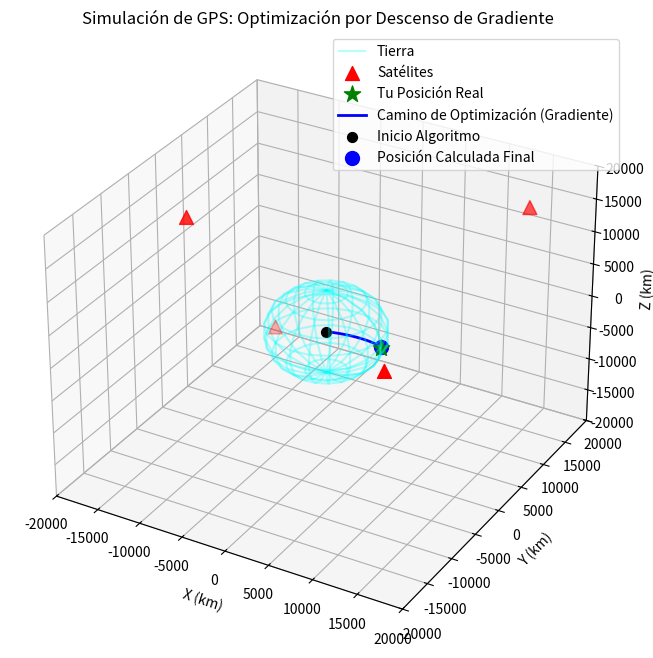

Write Python code to recreate this figure.
import numpy as np
import matplotlib.pyplot as plt
from mpl_toolkits.mplot3d import Axes3D

# ==========================================
# 1. EL ESCENARIO (LA VERDAD DEL SISTEMA)
# ==========================================
# Usaremos kilómetros como unidad.
R_TIERRA = 6371.0 

# --- Definir dónde estás REALMENTE ---
# Pongamos al usuario en un punto sobre el ecuador.
posicion_real_usuario = np.array([R_TIERRA, 0.0, 0.0])

# --- Definir los Satélites ---
# Colocamos 4 satélites en órbitas lejanas (aprox 20,000 km más arriba)
# Deben estar bien distribuidos en el cielo para que funcione bien.
satelites = np.array([
    [15000, 15000, 15000],
    [-15000, 15000, -15000],
    [15000, -15000, 10000],
    [-10000, -10000, 20000]
], dtype=float)

print("Calculando distancias y simulando errores atmosféricos...")

# --- Simular las Señales (Mediciones con Ruido) ---
distancias_medidas = []
np.random.seed(42) # Semilla fija para que el resultado sea reproducible

for sat in satelites:
    # Distancia geométrica perfecta
    dist_exacta = np.linalg.norm(sat - posicion_real_usuario)
    
    # AGREGAMOS RUIDO: Simulamos error atmosférico/reloj
    # Un error aleatorio de hasta +/- 50 km (exagerado para visualizar)
    error = 0
    distancias_medidas.append(dist_exacta + error)

# ==========================================
# 2. EL CEREBRO MATEMÁTICO (CÁLCULO VECTORIAL)
# ==========================================

def calcular_gradiente_error(posicion_estimada):
    """
    Esta función es el núcleo del cálculo.
    Calcula qué tan lejos estamos (la función de Costo/Error)
    y Hacia dónde movernos para mejorar (el Gradiente).
    """
    gradiente_total = np.array([0.0, 0.0, 0.0])
    error_cuadratico_total = 0.0
    
    for i, sat_pos in enumerate(satelites):
        # Vector desde mi estimación actual al satélite
        vector_diferencia = posicion_estimada - sat_pos
        
        # Distancia estimada actual
        dist_est = np.linalg.norm(vector_diferencia)
        
        # El "residuo": diferencia entre lo que mido y lo que estimo
        # Si esto es 0, la esfera pasa exactamente por mi punto.
        residuo = dist_est - distancias_medidas[i]
        
        # Sumamos al error total (para monitorear)
        error_cuadratico_total += residuo**2
        
        # --- CÁLCULO DEL GRADIENTE ---
        # Esta es la derivada vectorial de la función de error.
        # Nos dice la dirección en la que el error crece.
        # Fórmula: 2 * (dist_est - dist_medida) * (vector_unitario_hacia_satelite)
        if dist_est > 0:
            gradiente_parcial = 2 * residuo * (vector_diferencia / dist_est)
            gradiente_total += gradiente_parcial
            
    return gradiente_total, error_cuadratico_total

# ==========================================
# 3. EL BUCLE DE SIMULACIÓN (OPTIMIZACIÓN)
# ==========================================

# A. Adivinanza Inicial (Centro de la Tierra)
posicion_actual = np.array([0.0, 0.0, 0.0])

historial_camino = [posicion_actual.copy()]

# --- PARÁMETROS CORREGIDOS ---
Iteraciones = 5000      # Damos 6000 pasos para asegurar que llegue
Learning_rate = 0.0005  # Velocidad de avance

print(f"Iniciando simulación... Distancia a recorrer: {R_TIERRA} km")

for k in range(Iteraciones):
    grad, error = calcular_gradiente_error(posicion_actual)
    
    # Descenso de Gradiente
    posicion_actual = posicion_actual - (Learning_rate * grad)
    
    # Guardamos cada paso
    historial_camino.append(posicion_actual.copy())
    
    # Monitoreo
    if (k+1) % 1000 == 0:
        dist = np.linalg.norm(posicion_actual - posicion_real_usuario)
        print(f"Paso {k+1}: Distancia restante al objetivo = {dist:.2f} km")

# Al final debería estar extremadamente cerca


posicion_final = posicion_actual
print("\n--- Simulación terminada ---")
print(f"Posición Real Objetivo: {posicion_real_usuario}")
print(f"Posición Final Calculada: {np.round(posicion_final, 2)}")
error_final = np.linalg.norm(posicion_final - posicion_real_usuario)
print(f"Error final de posición: {error_final:.2f} km (debido al ruido introducido)")


# ==========================================
# 4. VISUALIZACIÓN 3D
# ==========================================
print("Generando gráfico 3D...")
fig = plt.figure(figsize=(10, 8))
ax = fig.add_subplot(111, projection='3d')

# --- A. Dibujar la Tierra (Esfera de alambre) ---
u, v = np.mgrid[0:2*np.pi:20j, 0:np.pi:10j]
x_tierra = R_TIERRA * np.cos(u)*np.sin(v)
y_tierra = R_TIERRA * np.sin(u)*np.sin(v)
z_tierra = R_TIERRA * np.cos(v)
ax.plot_wireframe(x_tierra, y_tierra, z_tierra, color="cyan", alpha=0.3, label="Tierra")

# --- B. Dibujar Elementos ---
# Satélites
ax.scatter(satelites[:,0], satelites[:,1], satelites[:,2], c='red', s=100, marker='^', label='Satélites')

# Posición Real (Objetivo)
ax.scatter(posicion_real_usuario[0], posicion_real_usuario[1], posicion_real_usuario[2], c='green', s=150, marker='*', label='Tu Posición Real')

# --- C. Dibujar el CAMINO DE LA SIMULACIÓN ---
historial_camino = np.array(historial_camino)
# El camino (línea azul)
ax.plot(historial_camino[:,0], historial_camino[:,1], historial_camino[:,2], c='blue', linewidth=2, label='Camino de Optimización (Gradiente)')
# Punto de inicio (centro)
ax.scatter(historial_camino[0,0], historial_camino[0,1], historial_camino[0,2], c='black', s=50, label='Inicio Algoritmo')
# Punto final (calculado)
ax.scatter(posicion_final[0], posicion_final[1], posicion_final[2], c='blue', s=100, label='Posición Calculada Final')


# --- D. Configuración del Gráfico ---
ax.set_xlabel('X (km)')
ax.set_ylabel('Y (km)')
ax.set_zlabel('Z (km)')
ax.set_title('Simulación de GPS: Optimización por Descenso de Gradiente')
# Ajustar límites para que se vea todo
ax.set_xlim([-20000, 20000])
ax.set_ylim([-20000, 20000])
ax.set_zlim([-20000, 20000])
plt.legend()

print("¡Gráfico listo! Interactúa con él usando el mouse.")
plt.show()
